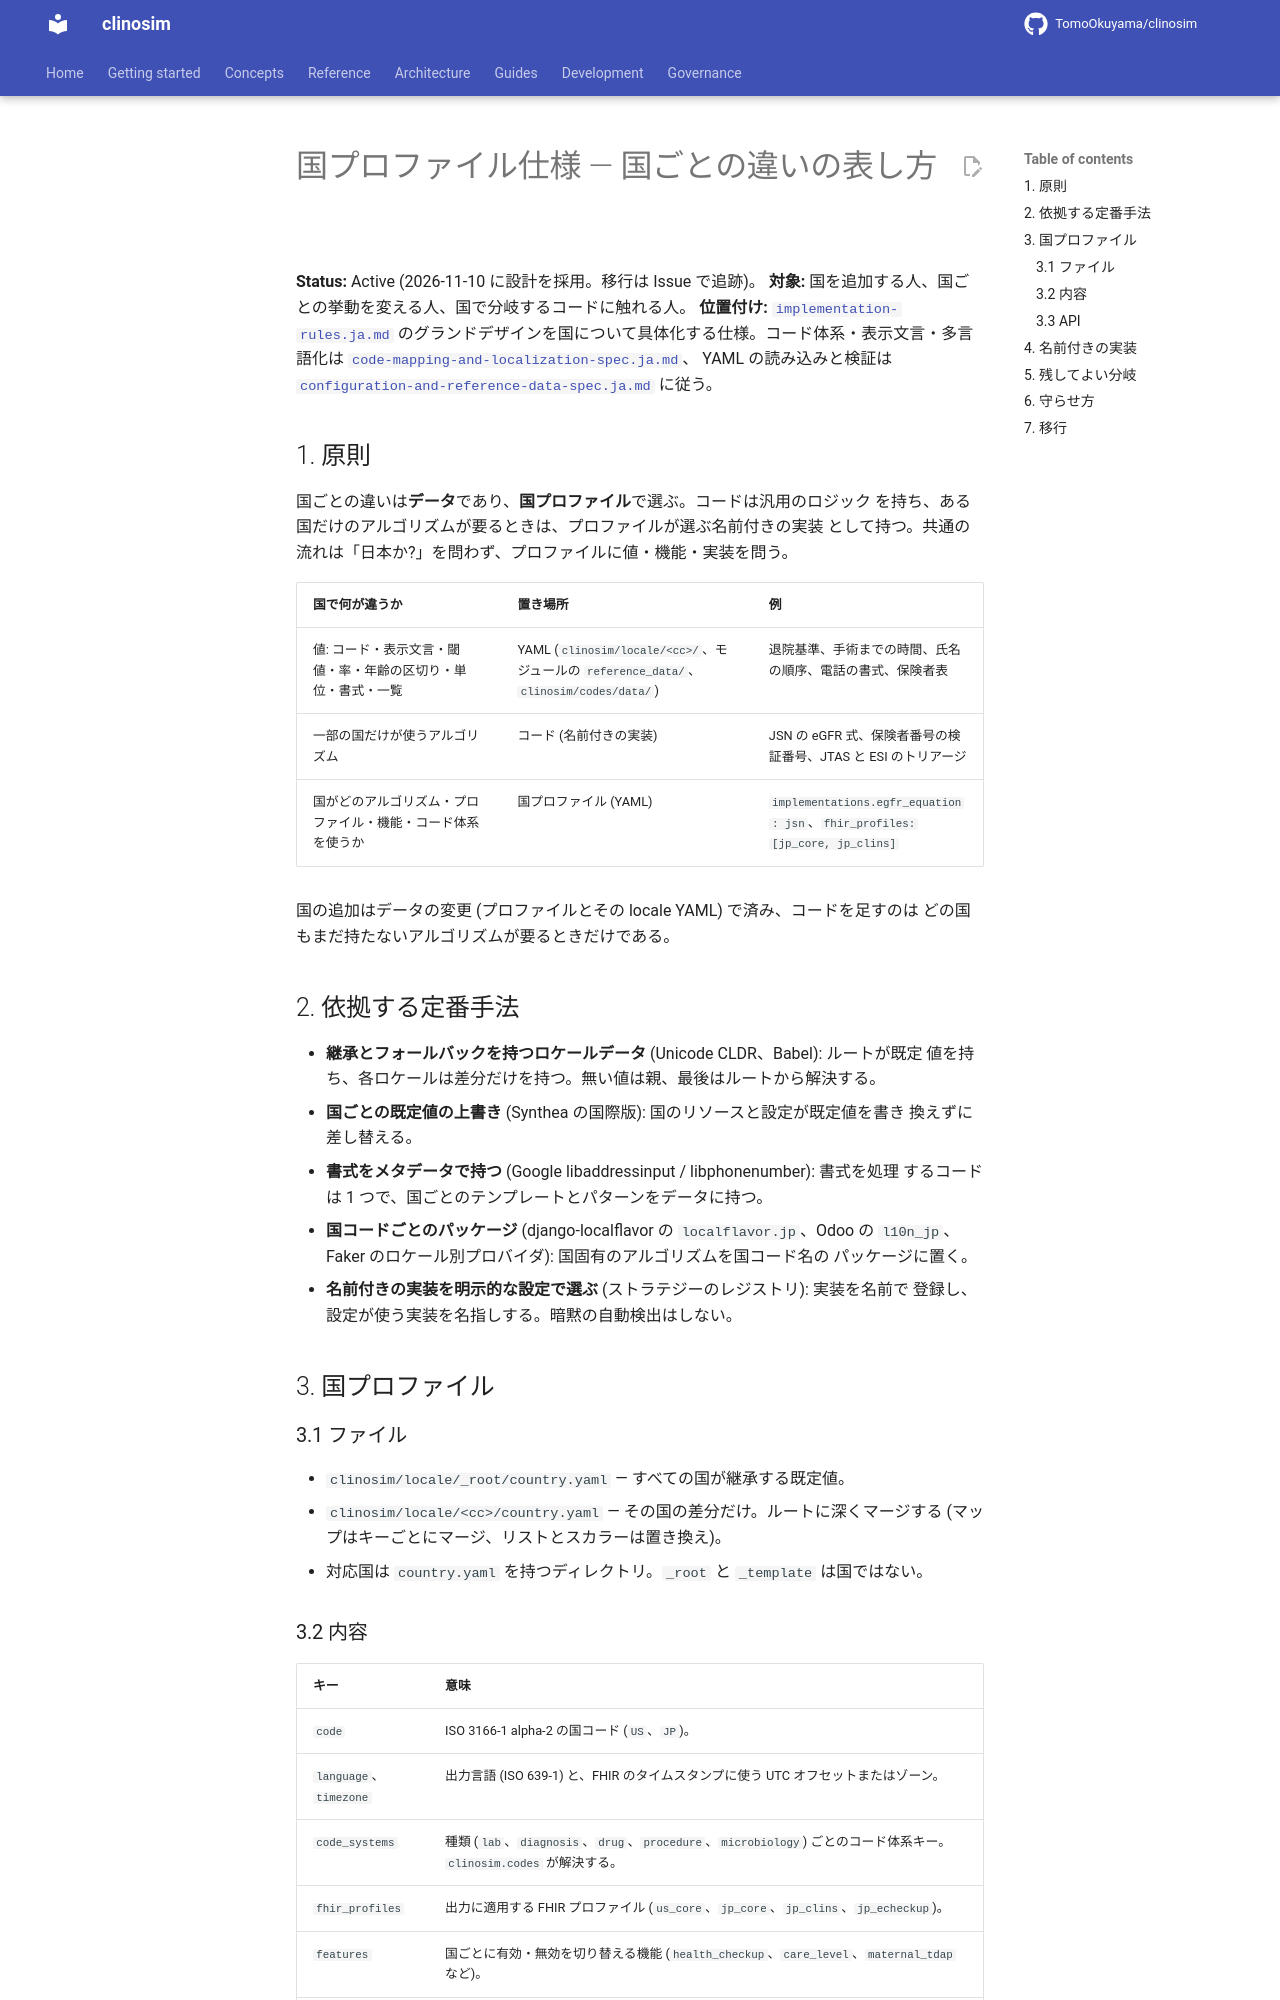

repository: TomoOkuyama/clinosim · page: design-guides/country-profile-spec.ja/index.html · generator: mkdocs

# 国プロファイル仕様 — 国ごとの違いの表し方

**Status:** Active (2026-11-10 に設計を採用。移行は Issue で追跡)。
**対象:** 国を追加する人、国ごとの挙動を変える人、国で分岐するコードに触れる人。
**位置付け:** [`implementation-rules.ja.md`](implementation-rules.ja.md#グランドデザイン-コードとデータの分離)
のグランドデザインを国について具体化する仕様。コード体系・表示文言・多言語化は
[`code-mapping-and-localization-spec.ja.md`](code-mapping-and-localization-spec.ja.md)、
YAML の読み込みと検証は
[`configuration-and-reference-data-spec.ja.md`](configuration-and-reference-data-spec.ja.md)
に従う。

## 1. 原則

国ごとの違いは**データ**であり、**国プロファイル**で選ぶ。コードは汎用のロジック
を持ち、ある国だけのアルゴリズムが要るときは、プロファイルが選ぶ名前付きの実装
として持つ。共通の流れは「日本か?」を問わず、プロファイルに値・機能・実装を問う。

| 国で何が違うか | 置き場所 | 例 |
|---|---|---|
| 値: コード・表示文言・閾値・率・年齢の区切り・単位・書式・一覧 | YAML (`clinosim/locale/<cc>/`、モジュールの `reference_data/`、`clinosim/codes/data/`) | 退院基準、手術までの時間、氏名の順序、電話の書式、保険者表 |
| 一部の国だけが使うアルゴリズム | コード (名前付きの実装) | JSN の eGFR 式、保険者番号の検証番号、JTAS と ESI のトリアージ |
| 国がどのアルゴリズム・プロファイル・機能・コード体系を使うか | 国プロファイル (YAML) | `implementations.egfr_equation: jsn`、`fhir_profiles: [jp_core, jp_clins]` |

国の追加はデータの変更 (プロファイルとその locale YAML) で済み、コードを足すのは
どの国もまだ持たないアルゴリズムが要るときだけである。

## 2. 依拠する定番手法

- **継承とフォールバックを持つロケールデータ** (Unicode CLDR、Babel): ルートが既定
  値を持ち、各ロケールは差分だけを持つ。無い値は親、最後はルートから解決する。
- **国ごとの既定値の上書き** (Synthea の国際版): 国のリソースと設定が既定値を書き
  換えずに差し替える。
- **書式をメタデータで持つ** (Google libaddressinput / libphonenumber): 書式を処理
  するコードは 1 つで、国ごとのテンプレートとパターンをデータに持つ。
- **国コードごとのパッケージ** (django-localflavor の `localflavor.jp`、Odoo の
  `l10n_jp`、Faker のロケール別プロバイダ): 国固有のアルゴリズムを国コード名の
  パッケージに置く。
- **名前付きの実装を明示的な設定で選ぶ** (ストラテジーのレジストリ): 実装を名前で
  登録し、設定が使う実装を名指しする。暗黙の自動検出はしない。

## 3. 国プロファイル

### 3.1 ファイル

- `clinosim/locale/_root/country.yaml` — すべての国が継承する既定値。
- `clinosim/locale/<cc>/country.yaml` — その国の差分だけ。ルートに深くマージする
  (マップはキーごとにマージ、リストとスカラーは置き換え)。
- 対応国は `country.yaml` を持つディレクトリ。`_root` と `_template` は国ではない。
